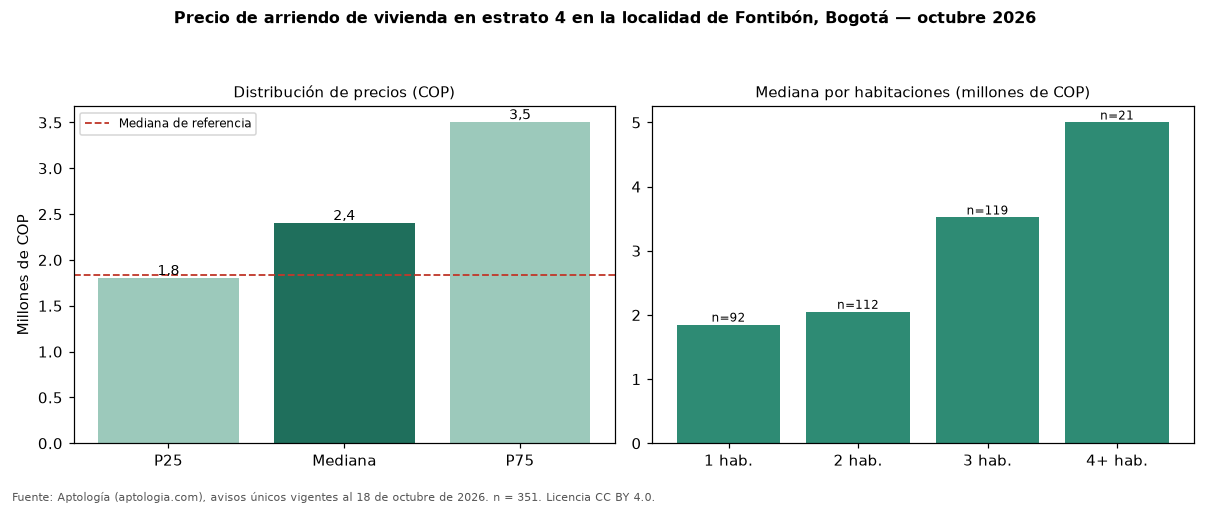

Source data for this figure (header and first rows):
seccion, metrica, valor_cop, n
precio, p25, 1800000, 351
precio, mediana, 2400000, 351
precio, p75, 3500000, 351
cop_por_m2, p25, 38986, 351
cop_por_m2, mediana, 46196, 351
cop_por_m2, p75, 57101, 351
area, area_mediana_m2, 55.0, 351
habitaciones, 1, 1850000, 92
habitaciones, 2, 2050000, 112
habitaciones, 3, 3520000, 119
habitaciones, 4+, 5000000, 21
administracion, mediana, 300000, 93
estrato, moda, 4, 
parqueadero, porcentaje_con_parqueadero, 55.0, 351
referencia, mediana_referencia, 1833850, 736
referencia, mediana_cop_por_m2_referencia, 41176, 736
